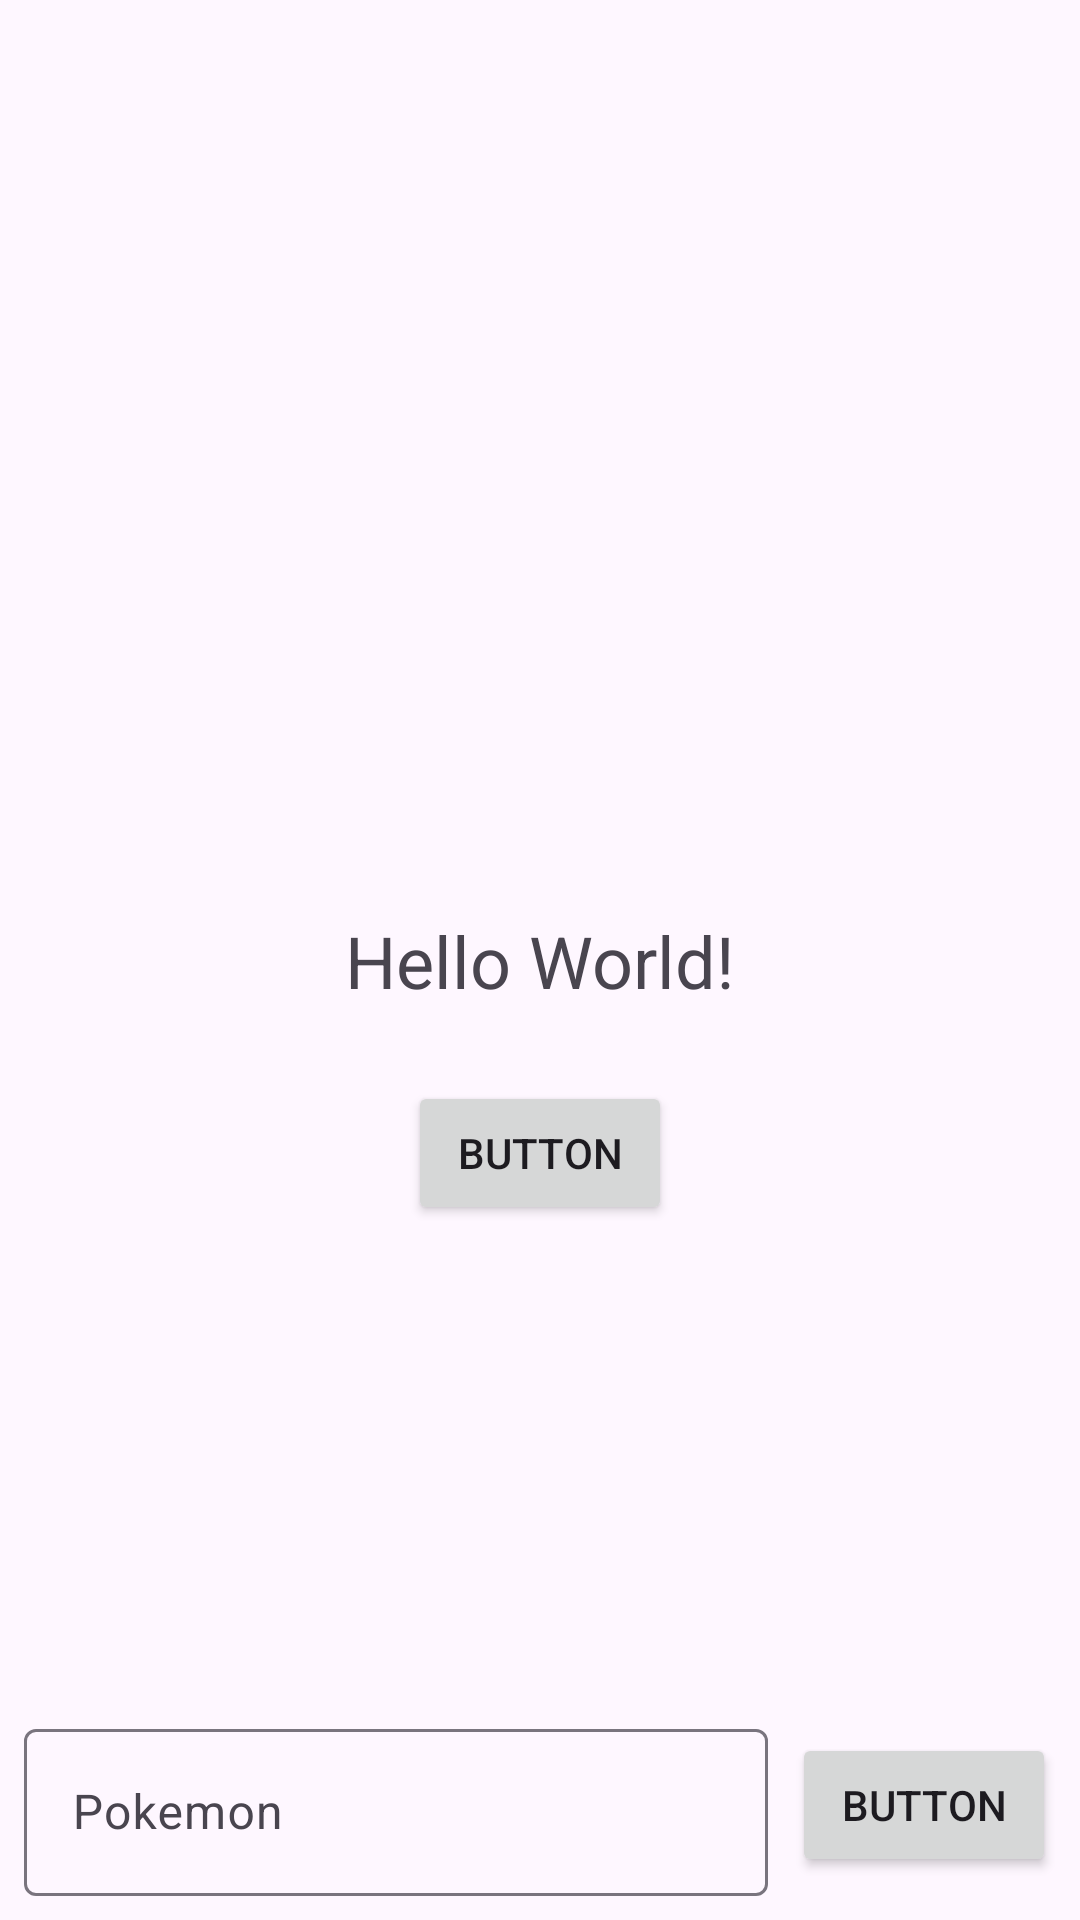

Reconstruct the res/layout file that produces this screen, plus the resources it refers to.
<!-- AndroidManifest.xml: application theme Theme.PokeAPP -->
<!-- res/layout/activity_main.xml -->
<?xml version="1.0" encoding="utf-8"?>
<androidx.constraintlayout.widget.ConstraintLayout xmlns:android="http://schemas.android.com/apk/res/android"
    xmlns:app="http://schemas.android.com/apk/res-auto"
    xmlns:tools="http://schemas.android.com/tools"
    android:layout_width="match_parent"
    android:layout_height="match_parent"
    tools:context=".MainActivity">

    <TextView
        android:id="@+id/pokemonName"
        android:layout_width="wrap_content"
        android:layout_height="wrap_content"
        android:text="Hello World!"
        android:textSize="24sp"
        app:layout_constraintBottom_toBottomOf="parent"
        app:layout_constraintEnd_toEndOf="parent"
        app:layout_constraintStart_toStartOf="parent"
        app:layout_constraintTop_toTopOf="parent" />

    <com.google.android.material.textfield.TextInputLayout
        android:id="@+id/pokemonInput"
        android:layout_width="0dp"
        android:layout_height="wrap_content"
        android:layout_marginStart="8dp"
        android:layout_marginEnd="8dp"
        android:layout_marginBottom="8dp"
        app:layout_constraintBottom_toBottomOf="parent"
        app:layout_constraintEnd_toStartOf="@+id/searchButton"
        app:layout_constraintStart_toStartOf="parent">

        <com.google.android.material.textfield.TextInputEditText
            android:layout_width="match_parent"
            android:layout_height="wrap_content"
            android:hint="Pokemon" />
    </com.google.android.material.textfield.TextInputLayout>

    <Button
        android:id="@+id/searchButton"
        android:layout_width="wrap_content"
        android:layout_height="wrap_content"
        android:layout_marginEnd="8dp"
        android:text="Button"
        app:layout_constraintBottom_toBottomOf="@+id/pokemonInput"
        app:layout_constraintEnd_toEndOf="parent"
        app:layout_constraintTop_toTopOf="@+id/pokemonInput" />

    <ImageView
        android:id="@+id/PokemonImage"
        android:layout_width="200dp"
        android:layout_height="200dp"
        android:layout_marginBottom="16dp"
        app:layout_constraintBottom_toTopOf="@+id/pokemonName"
        app:layout_constraintEnd_toEndOf="parent"
        app:layout_constraintStart_toStartOf="parent"
        app:srcCompat="@drawable/ic_launcher_background" />

    <Button
        android:id="@+id/catchBtn"
        android:layout_width="wrap_content"
        android:layout_height="wrap_content"
        android:layout_marginTop="24dp"
        android:text="Button"
        app:layout_constraintEnd_toEndOf="parent"
        app:layout_constraintStart_toStartOf="parent"
        app:layout_constraintTop_toBottomOf="@+id/pokemonName" />

</androidx.constraintlayout.widget.ConstraintLayout>
<!-- resources referenced by this layout -->
<resources>
  <style name="Theme.PokeAPP" parent="Base.Theme.PokeAPP" />
  <style name="Base.Theme.PokeAPP" parent="Theme.Material3.DayNight.NoActionBar">
          
          
      </style>
</resources>
